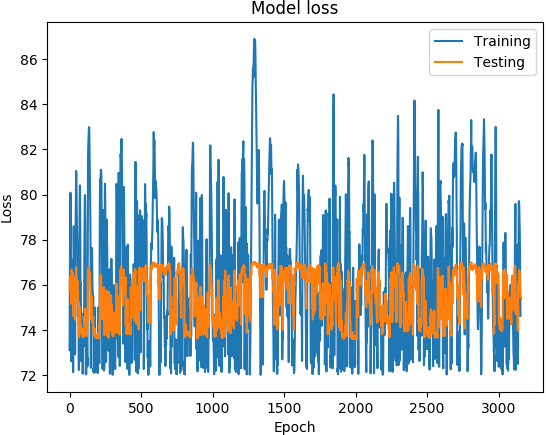

The table this chart was drawn from, first rows:
('DATETIME', 'REAL', 'PREDICTED')
1468011600, 73.1, 75.77
1468012200, 74.89, 76.13
1468012800, 76.21, 76.32
1468013400, 77.5, 76.28
1468014000, 78.48, 76.26
1468014600, 79.19, 76.09
1468015200, 80.05, 76.23
1468015800, 80.08, 76.34
1468016400, 78.7, 76.01
1468017000, 77.13, 75.53
1468017600, 76.51, 75.69
1468018200, 75.98, 75.36
1468018800, 74.73, 75.16
1468171200, 72.6, 76.27
1468171800, 75.44, 76.65
1468172400, 76.66, 76.67
1468173000, 76.9, 76.54
1468173600, 77.11, 76.46
1468174200, 76.75, 76.29
1468174800, 75.89, 76.57
1468175400, 75.78, 76.36
1468176000, 75.44, 76.49
1468176600, 75.41, 76.48
1468177200, 74.73, 76.34
1468177800, 73.11, 76.26
1468350600, 72.12, 74.62
1468351200, 74.8, 75.87
1468351800, 77.06, 76.36
1468352400, 78.27, 76.37
1468353000, 78.59, 75.92
1468353600, 78.31, 75.83
1468354200, 77.66, 75.49
1468354800, 77.03, 75.42
1468355400, 76.41, 75.03
1468356000, 75.72, 74.87
1468356600, 74.92, 74.6
1468357200, 74.07, 74.77
1468357800, 73.32, 74.56
1468358400, 72.91, 74.45
1468348200, 72.95, 74.72
1468348800, 76.07, 75.38
1468349400, 77.59, 75.65
1468350000, 78.26, 75.91
1468350600, 78.89, 75.8
1468351200, 79.38, 76.34
1468351800, 80.23, 76.73
1468352400, 81.05, 76.78
1468353000, 80.93, 76.53
1468353600, 80.23, 76.47
1468354200, 79.83, 75.98
1468354800, 79.31, 76.04
1468355400, 78.86, 76
1468356000, 78.52, 76.23
1468356600, 78.21, 75.91
1468357200, 77.65, 75.94
1468357800, 77.42, 76.18
1468358400, 77.25, 75.41
1468359000, 75.89, 75.65
1468359600, 74.62, 75.15
1468360200, 74.81, 75.74
... 3,094 more rows
